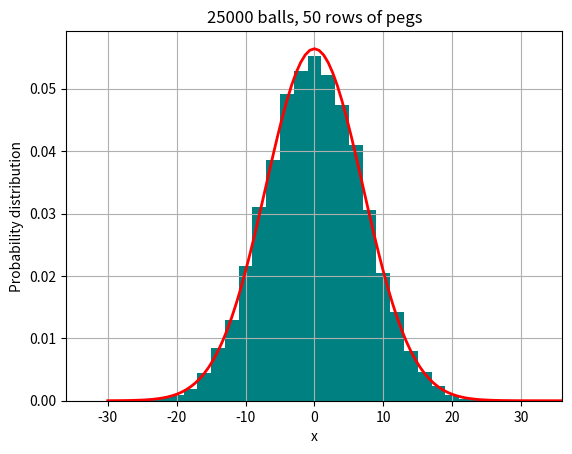

This chart was generated by the following Python code:
import numpy as np
import matplotlib.pyplot as plt
from scipy.stats import bernoulli
%matplotlib

Nballs = 25000
Nrows = 50 

Ber = bernoulli(0.5)
dx = 1
X = []

for i in range(Nballs):
    D = Ber.rvs(Nrows)
    rights = sum(D)
    x = (2*rights - Nrows)*dx
    X.append(x)
    
Max = max(X) + 4*dx
Min = min(X) - 4*dx

xN = np.linspace(Min, Max,100)
sig2 = Nrows*dx**2
yN = np.exp(-0.5*xN**2/sig2)/\
     np.sqrt(2*np.pi*sig2)

fig, ax = plt.subplots(1,1)
bins = np.arange(Min, Max, 2*dx)-dx
ax.hist(X, bins, density=True, color='teal') 
ax.set_xlabel('x')
ax.set_ylabel('Probability distribution')
ax.set_title(
    f'{Nballs} balls, {Nrows} rows of pegs')
ax.set_xlim([-round(Max),round(Max)])
ax.plot(xN, yN, 'r', linewidth=2)
plt.grid('on')
plt.show()